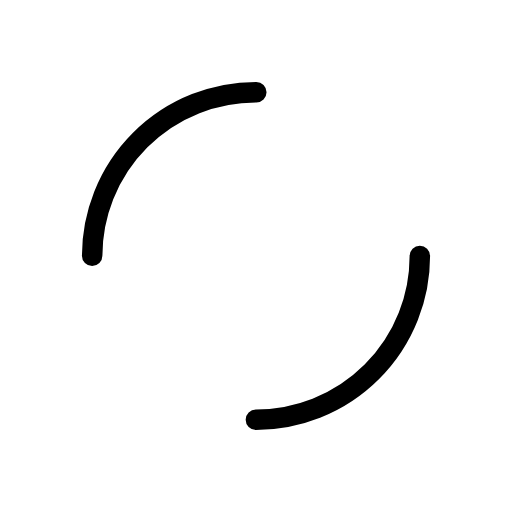
t = 0.00 s
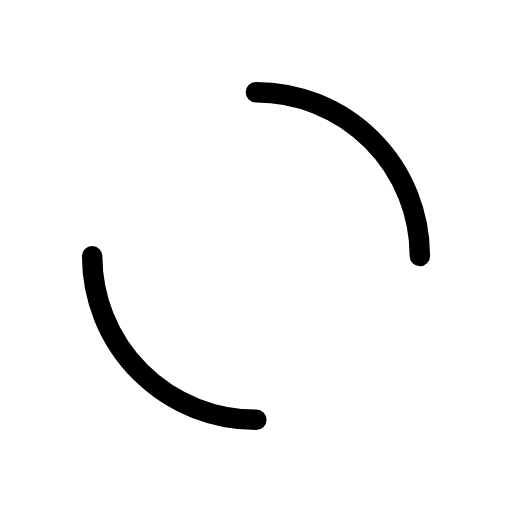
t = 0.29 s
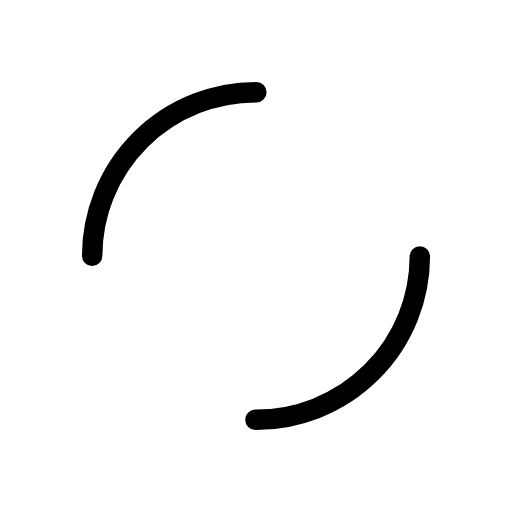
t = 0.58 s
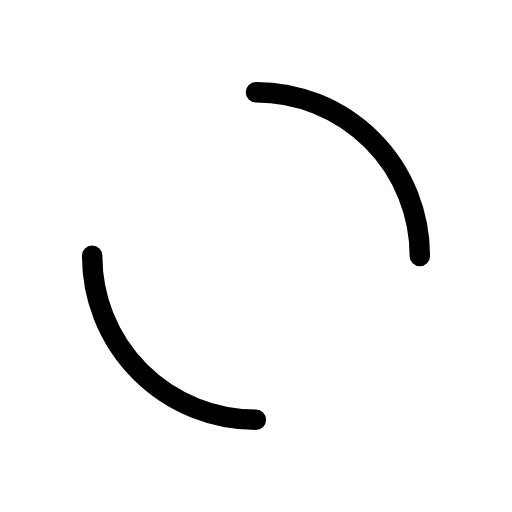
t = 0.86 s

The animated SVG that drew these frames (rendered in a browser with its animation timeline set to each time). Animation: 1 SMIL element (animateTransform=1); one cycle of 1.15 s, repeats indefinitely.

<?xml version="1.0" encoding="utf-8"?>
<svg xmlns="http://www.w3.org/2000/svg" xmlns:xlink="http://www.w3.org/1999/xlink"
     style="margin: auto; background: none; display: block; shape-rendering: auto;" width="200px" height="200px"
     viewBox="0 0 100 100" preserveAspectRatio="xMidYMid">
  <circle cx="50" cy="50" r="32" stroke-width="4" stroke="black"
          stroke-dasharray="50.26548245743669 50.26548245743669" fill="none" stroke-linecap="round">
    <animateTransform attributeName="transform" type="rotate" repeatCount="indefinite" dur="1.1494252873563218s"
                      keyTimes="0;1" values="0 50 50;360 50 50"></animateTransform>
  </circle>
  <!-- [ldio] generated by https://loading.io/ --></svg>
